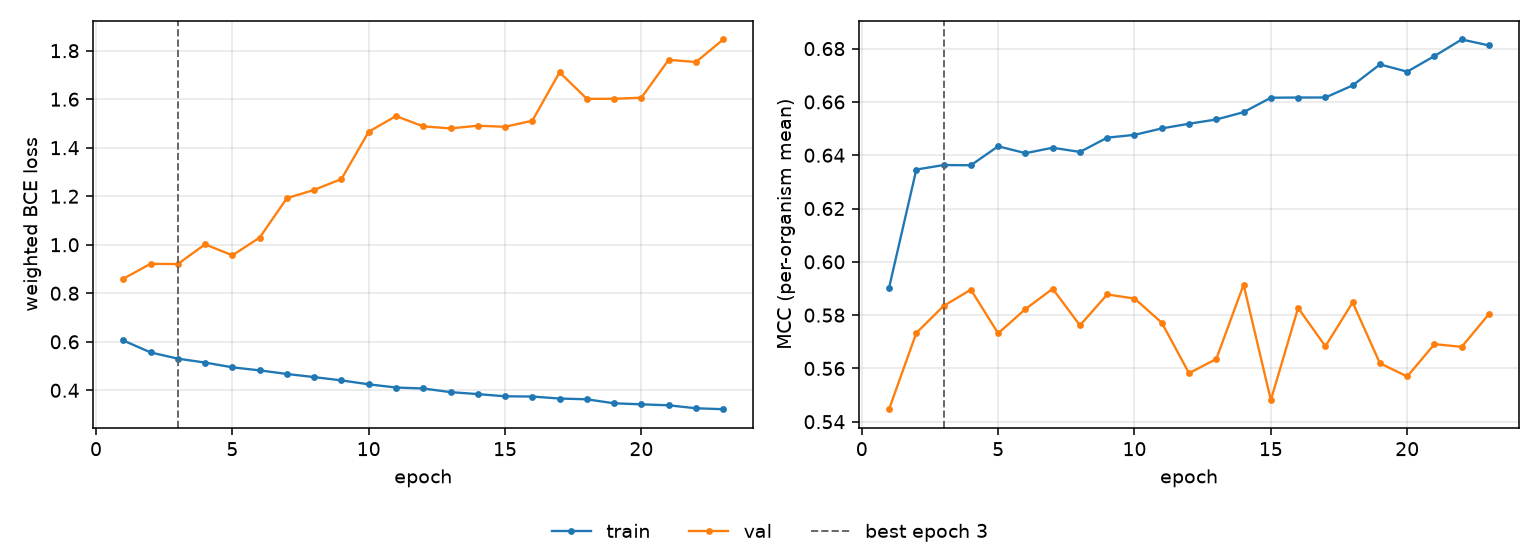

Values plotted in this chart, from the file beside it:
epoch, tr_loss, vl_loss, tr_mcc, vl_mcc, is_best
1, 0.6054, 0.8597, 0.5903, 0.5447, False
2, 0.5563, 0.9214, 0.6346, 0.5733, False
3, 0.5304, 0.9204, 0.6363, 0.5834, True
4, 0.5143, 1.002, 0.6362, 0.5895, False
5, 0.4947, 0.9563, 0.6434, 0.5732, False
6, 0.4821, 1.029, 0.6408, 0.5823, False
7, 0.4673, 1.192, 0.6428, 0.5899, False
8, 0.4544, 1.226, 0.6412, 0.5761, False
9, 0.4408, 1.271, 0.6466, 0.5877, False
10, 0.4246, 1.466, 0.6476, 0.5862, False
11, 0.4114, 1.53, 0.65, 0.5772, False
12, 0.4074, 1.488, 0.6518, 0.5582, False
13, 0.3924, 1.48, 0.6534, 0.5635, False
14, 0.3843, 1.491, 0.6561, 0.5914, False
15, 0.3753, 1.486, 0.6616, 0.5481, False
16, 0.3742, 1.511, 0.6616, 0.5827, False
17, 0.366, 1.711, 0.6617, 0.5683, False
18, 0.3629, 1.602, 0.6662, 0.5848, False
19, 0.3463, 1.602, 0.6741, 0.5619, False
20, 0.3421, 1.606, 0.6713, 0.557, False
21, 0.3381, 1.762, 0.6772, 0.5691, False
22, 0.3259, 1.753, 0.6834, 0.5681, False
23, 0.322, 1.846, 0.6812, 0.5804, False
